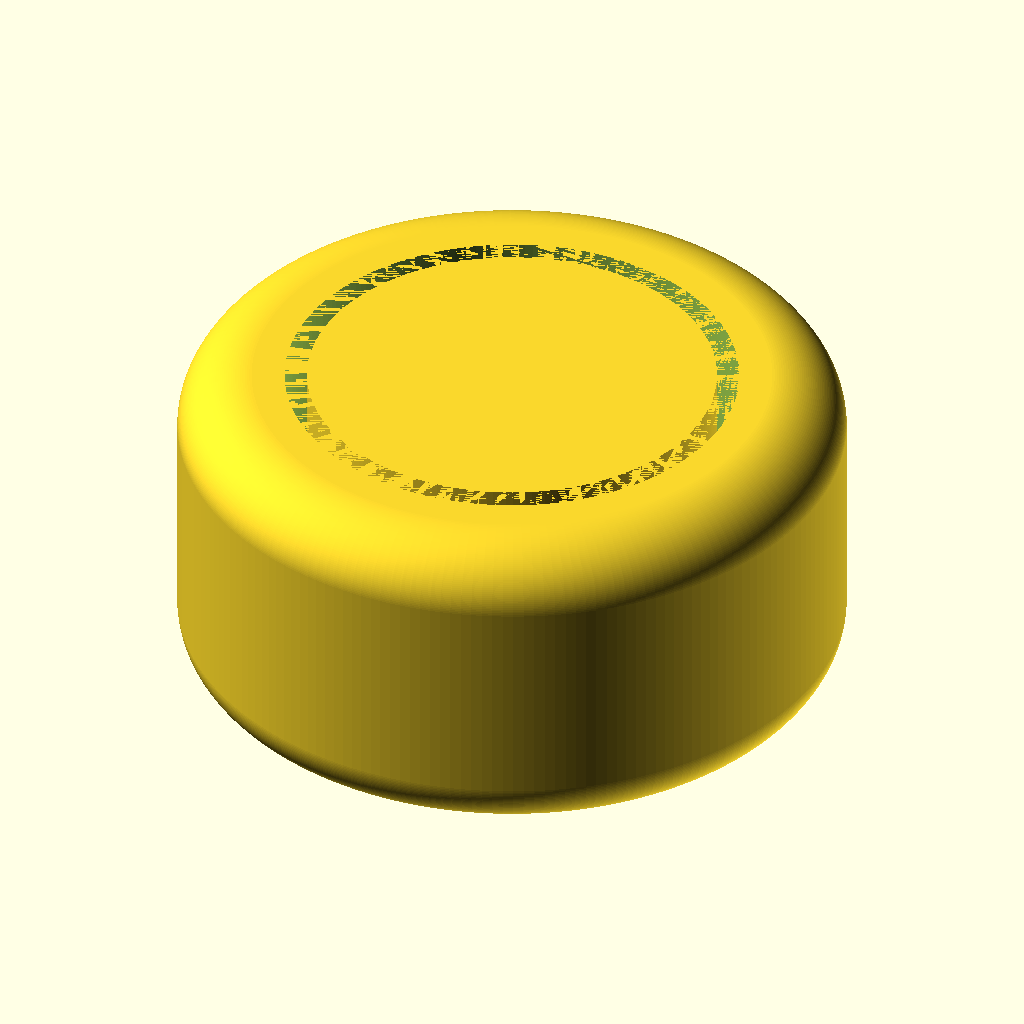
Cell 1: the model at its default parameters.
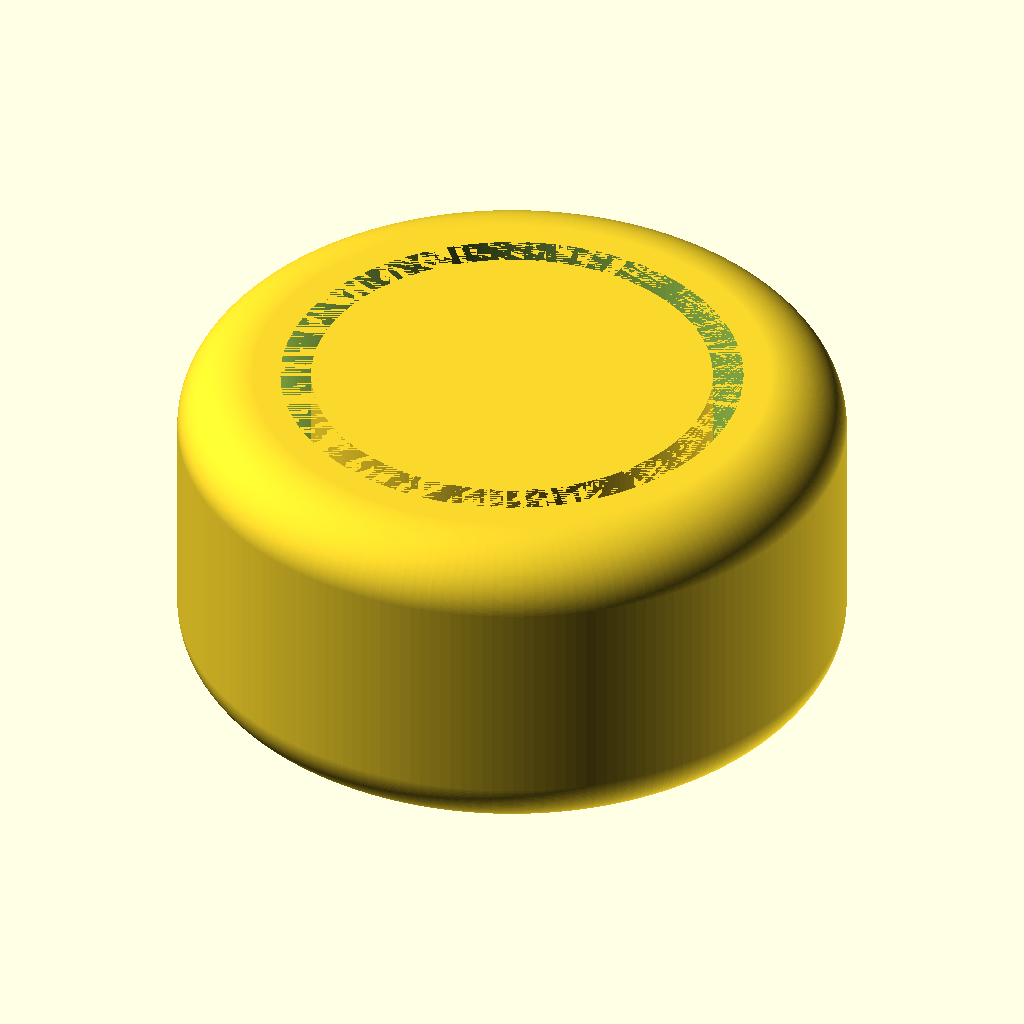
Cell 2: e = 0.6 (everything else at default).
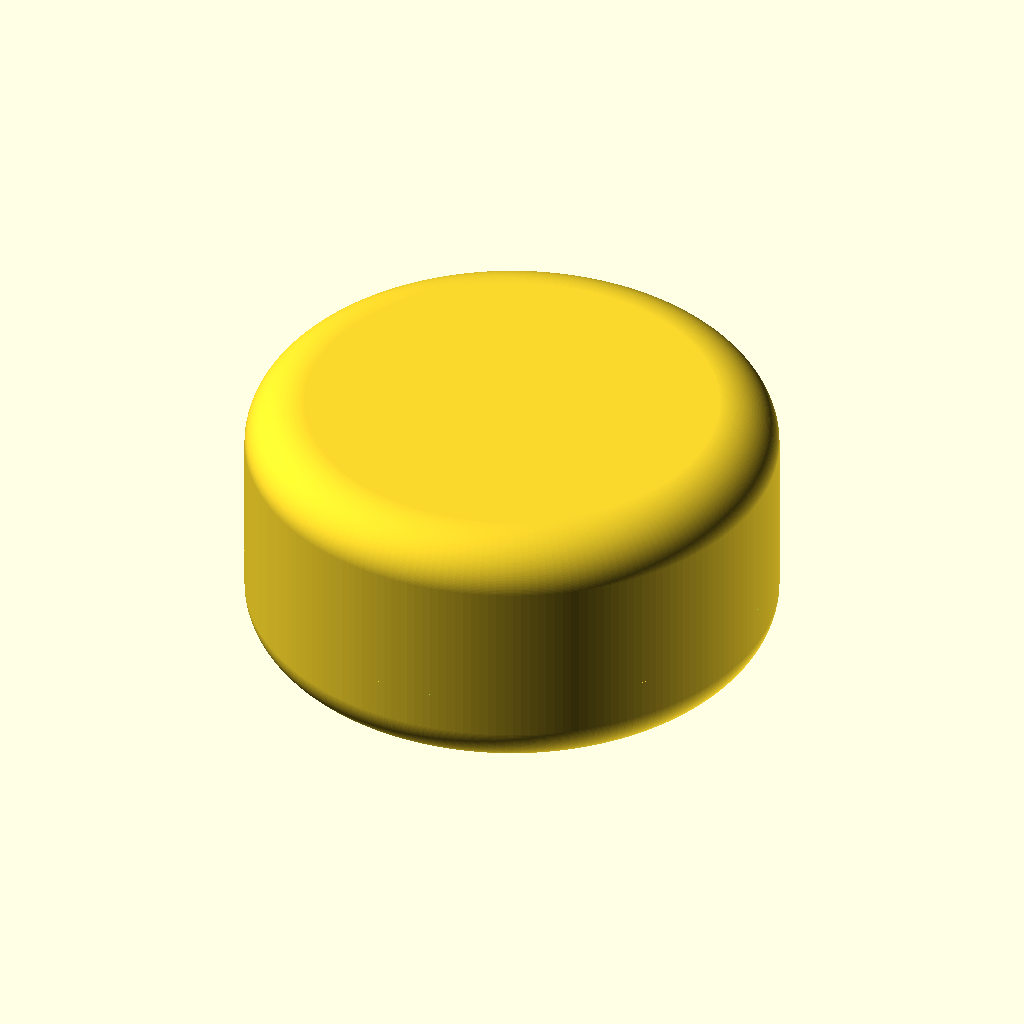
Cell 3 — dIn set to 32, the other parameters unchanged.
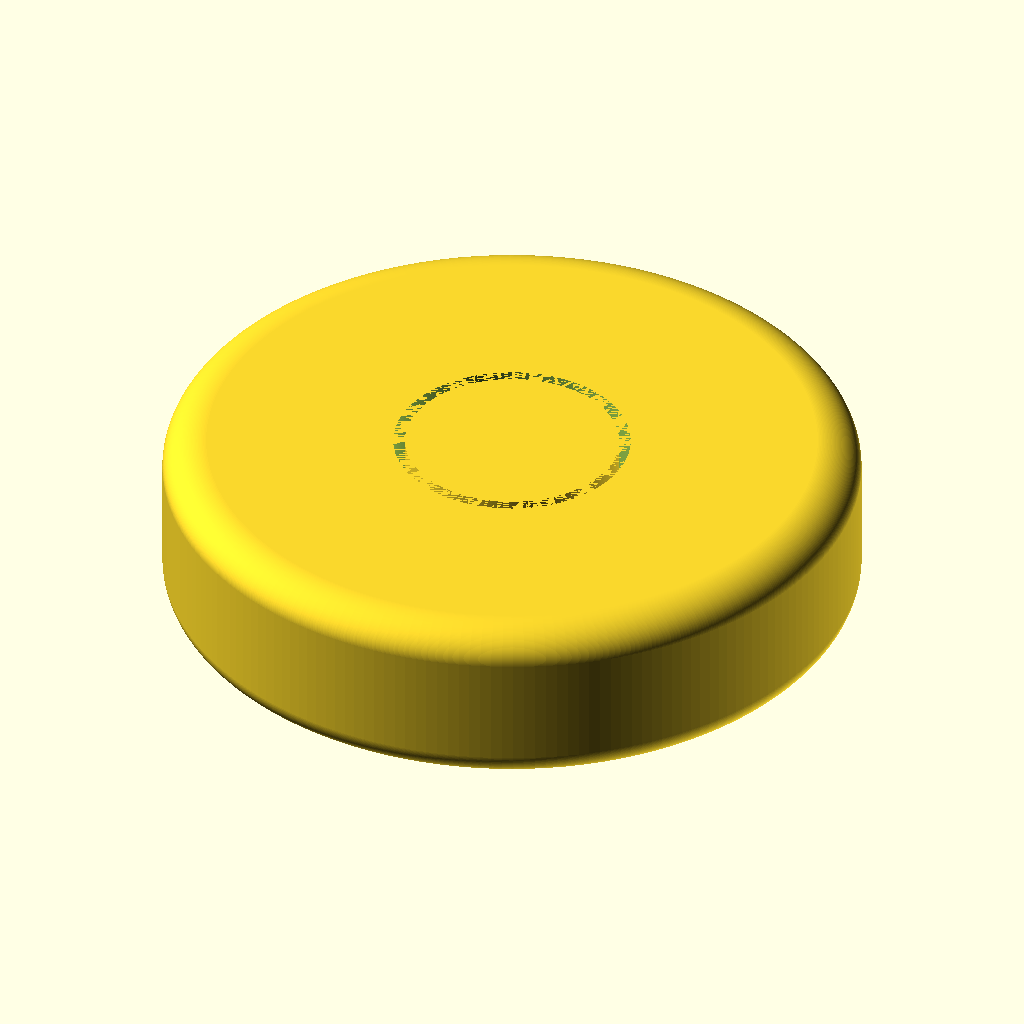
Cell 4: dOut = 48 (everything else at default).
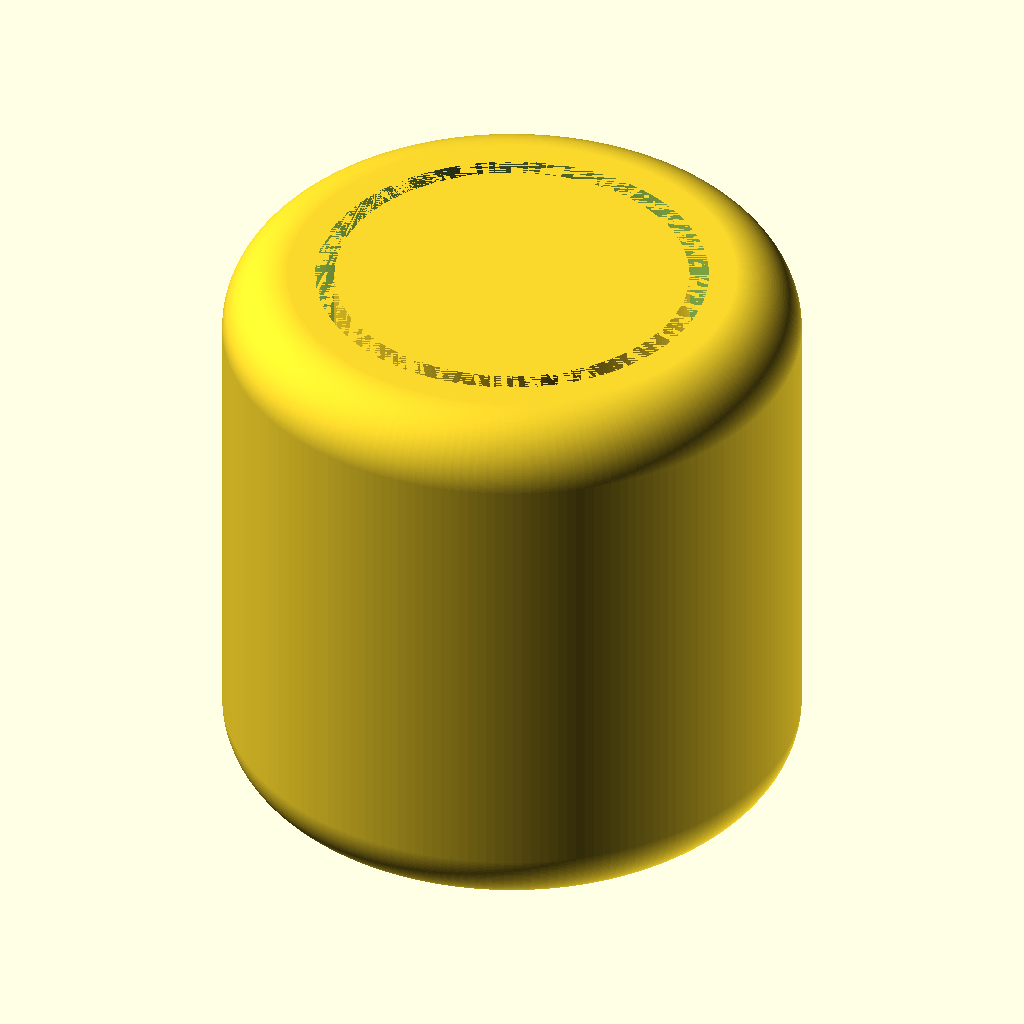
Cell 5 — h set to 24, the other parameters unchanged.
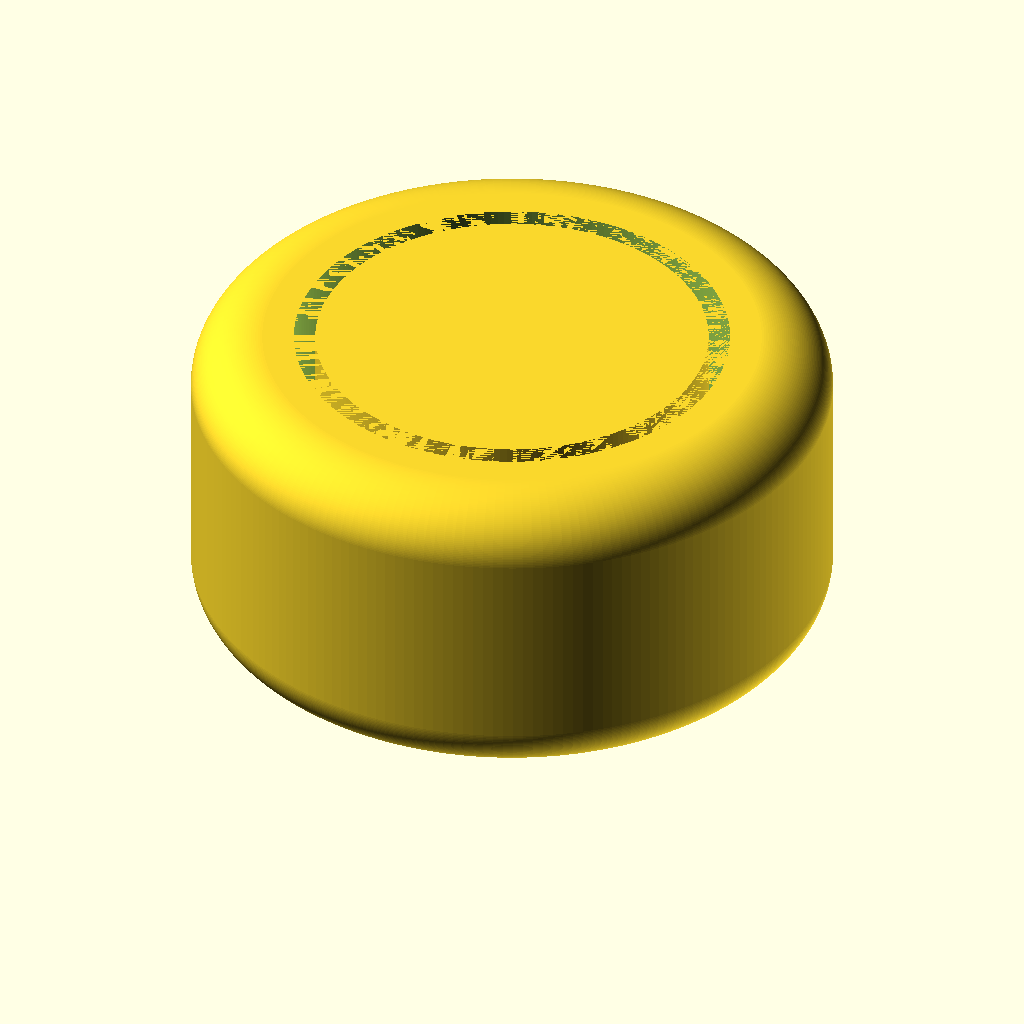
Cell 6: the same model with v = 16.
The same orthographic view direction (rotation 55°, 0°, 25°; colour scheme Cornfield) for every cell, with the view re-fitted per cell, so scale and position can differ between cells.
The OpenSCAD source (scadFiles/2121821/3341718.scad):
e    = 0.3;   // tolerance



dIn  = 16.0;  // inner diameter

dOut = 24.0;  // outer diameter

h    = 12.0;  // height

v    = 8.0;   // slot depth

t    = 0.5;   // thick of pipe



o    = 7.0;   // curve

$fn  = 200;

zero = 0.0001;



module slot()

{   difference() 

    {  cylinder(d=dIn+e,  h=v);

       cylinder(d=dIn-2*t-e,h=v);

    }   

}



module endcap()

{

   difference()

   { 

     scale([dOut/(dOut+o),dOut/(dOut+o),h/(h+o)]) 

        minkowski() { cylinder(d=dOut,h=h); translate([0,0,o/2]) sphere(d=o);}

     translate([0,0,h-v+zero]) slot();

    }



}



endcap();
Parameter table extracted from the source (name, type, default, range or options):
e: number, default 0.3
dIn: number, default 16
dOut: number, default 24
h: number, default 12
v: number, default 8
t: number, default 0.5
o: number, default 7
zero: number, default 0.0001
